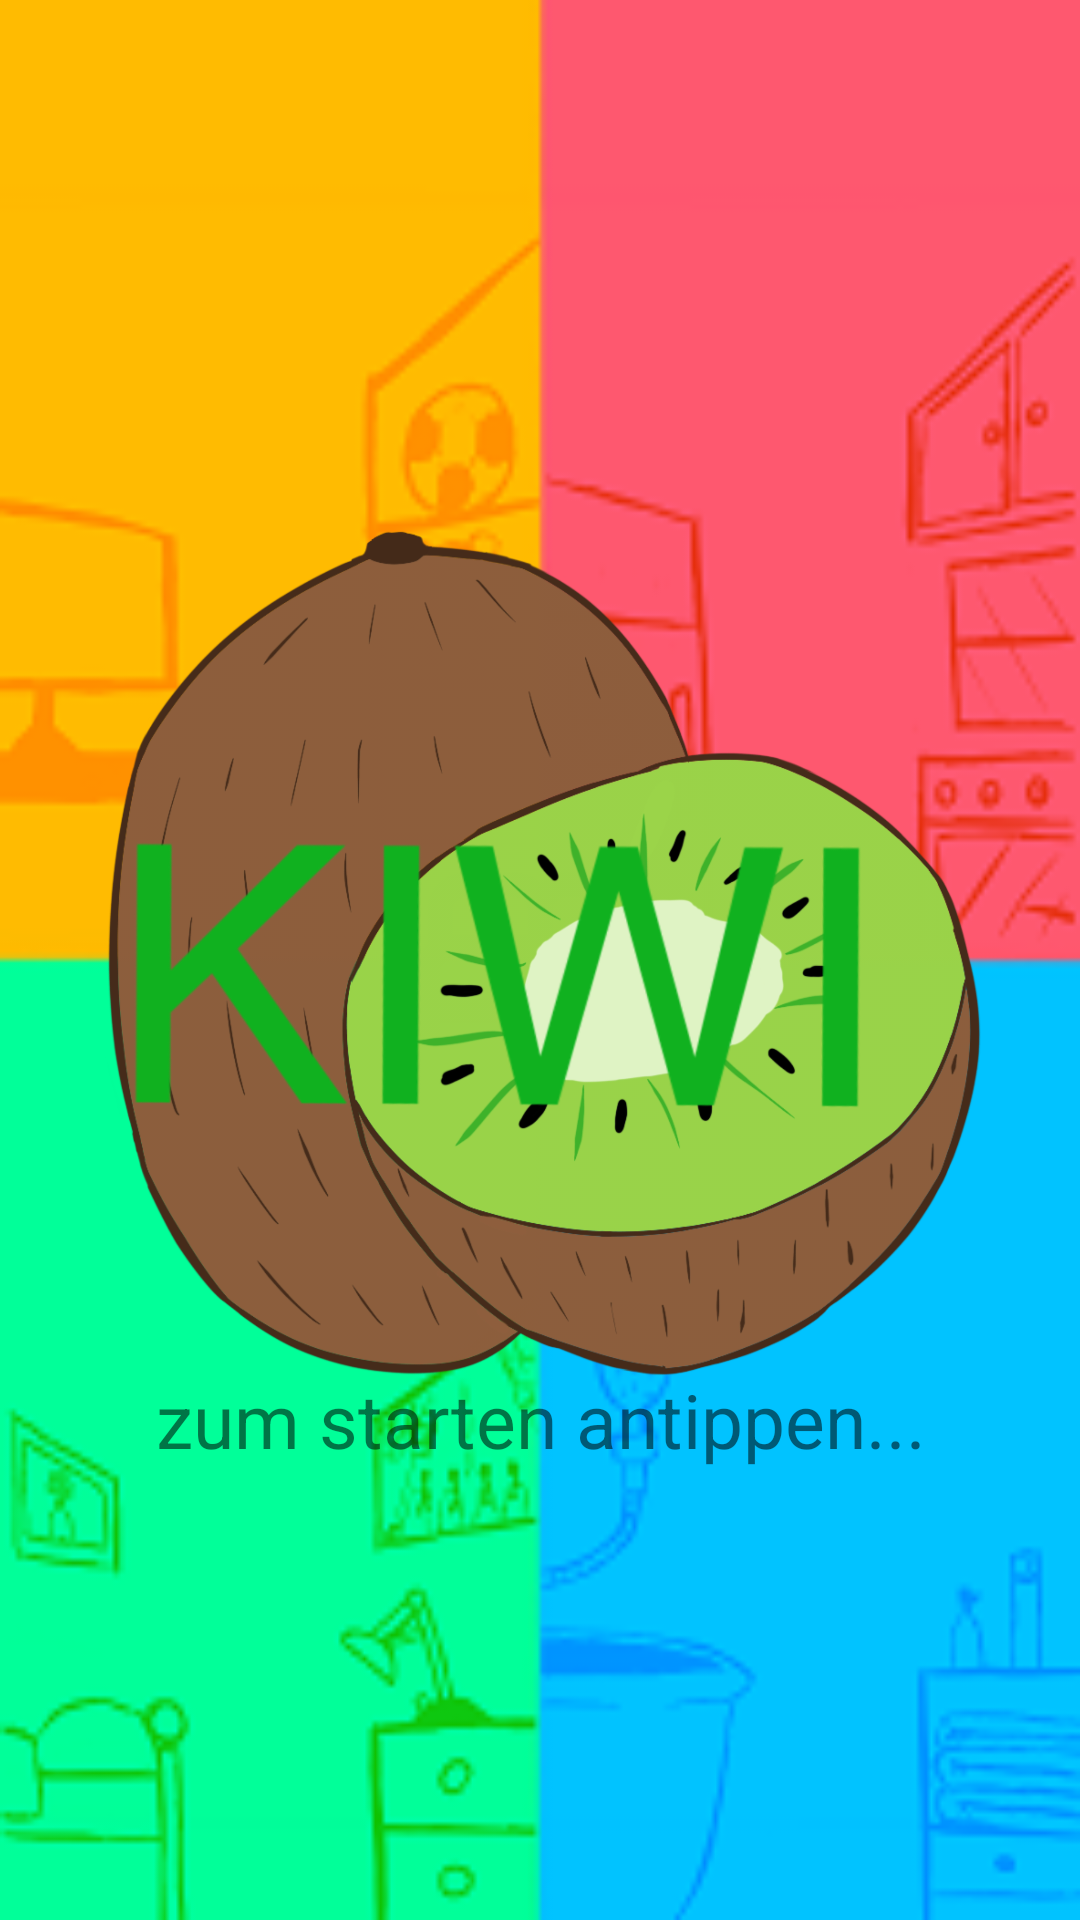

Layout XML and referenced resources for this Android screen:
<!-- AndroidManifest.xml: application theme Theme.Tamagochi -->
<!-- res/layout/activity_main.xml -->
<?xml version="1.0" encoding="utf-8"?>
<androidx.constraintlayout.widget.ConstraintLayout xmlns:android="http://schemas.android.com/apk/res/android"
    xmlns:app="http://schemas.android.com/apk/res-auto"
    xmlns:tools="http://schemas.android.com/tools"
    android:layout_width="match_parent"
    android:layout_height="match_parent"
    android:background="@drawable/menu"
    tools:context=".MainActivity">

    <RelativeLayout
        android:layout_width="match_parent"
        android:layout_height="match_parent">

        <LinearLayout
            android:layout_width="match_parent"
            android:layout_height="match_parent"
            android:gravity="center"
            android:orientation="vertical">

            <ImageButton
                android:id="@+id/btnContinue"
                android:layout_width="match_parent"
                android:layout_height="match_parent"
                android:background="@null"
                android:src="@drawable/bed" />

        </LinearLayout>

        <LinearLayout
            android:layout_width="match_parent"
            android:layout_height="match_parent"
            android:gravity="center"
            android:orientation="vertical">

            <ImageView
                android:id="@+id/imageView2"
                android:layout_width="300dp"
                android:layout_height="300dp"
                android:src="@drawable/logo" />
        </LinearLayout>

        <LinearLayout
            android:layout_width="match_parent"
            android:layout_height="match_parent"
            android:layout_marginBottom="150dp"
            android:gravity="bottom"
            android:orientation="vertical">

            <TextView
                android:id="@+id/textView"
                android:layout_width="match_parent"
                android:layout_height="wrap_content"
                android:gravity="center_horizontal"
                android:text="zum starten antippen..."
                android:textSize="25sp" />
        </LinearLayout>
    </RelativeLayout>

</androidx.constraintlayout.widget.ConstraintLayout>
<!-- resources referenced by this layout -->
<resources>
  <!-- drawable bed (drawable-anydpi) -->
  <vector xmlns:android="http://schemas.android.com/apk/res/android"
      android:width="100dp"
      android:height="100dp"
      android:viewportWidth="24"
      android:viewportHeight="24"
      android:tint="#333333"
      android:alpha="0.6">
    <path
        android:fillColor="@android:color/white"
        android:pathData="M21,10.78V8c0,-1.65 -1.35,-3 -3,-3h-4c-0.77,0 -1.47,0.3 -2,0.78C11.47,5.3 10.77,5 10,5H6C4.35,5 3,6.35 3,8v2.78C2.39,11.33 2,12.12 2,13v6h2v-2h16v2h2v-6C22,12.12 21.61,11.33 21,10.78zM14,7h4c0.55,0 1,0.45 1,1v2h-6V8C13,7.45 13.45,7 14,7zM5,8c0,-0.55 0.45,-1 1,-1h4c0.55,0 1,0.45 1,1v2H5V8zM4,15v-2c0,-0.55 0.45,-1 1,-1h14c0.55,0 1,0.45 1,1v2H4z"/>
  </vector>
  <!-- drawable logo: png bitmap (drawable, 835077 bytes) -->
  <!-- drawable menu: png bitmap (drawable, 28902 bytes) -->
  <style name="Theme.Tamagochi" parent="Theme.MaterialComponents.DayNight.NoActionBar">
          
          <item name="colorPrimary">#9bd449</item>
          <item name="colorPrimaryVariant">#3eb22a</item>
          <item name="colorOnPrimary">@color/white</item>
          
          <item name="colorSecondary">@color/teal_200</item>
          <item name="colorSecondaryVariant">@color/teal_700</item>
          <item name="colorOnSecondary">@color/black</item>
          
          <item name="android:statusBarColor" tools:targetApi="l">?attr/colorPrimaryVariant</item>
          
      </style>
  <!-- not gathered from this repository: default colours our renderer supplied (Android Studio template values) -->
  <color name="teal_200">#FF03DAC5</color>
  <color name="teal_700">#FF018786</color>
  <color name="black">#FF000000</color>
  <color name="white">#FFFFFFFF</color>
</resources>
